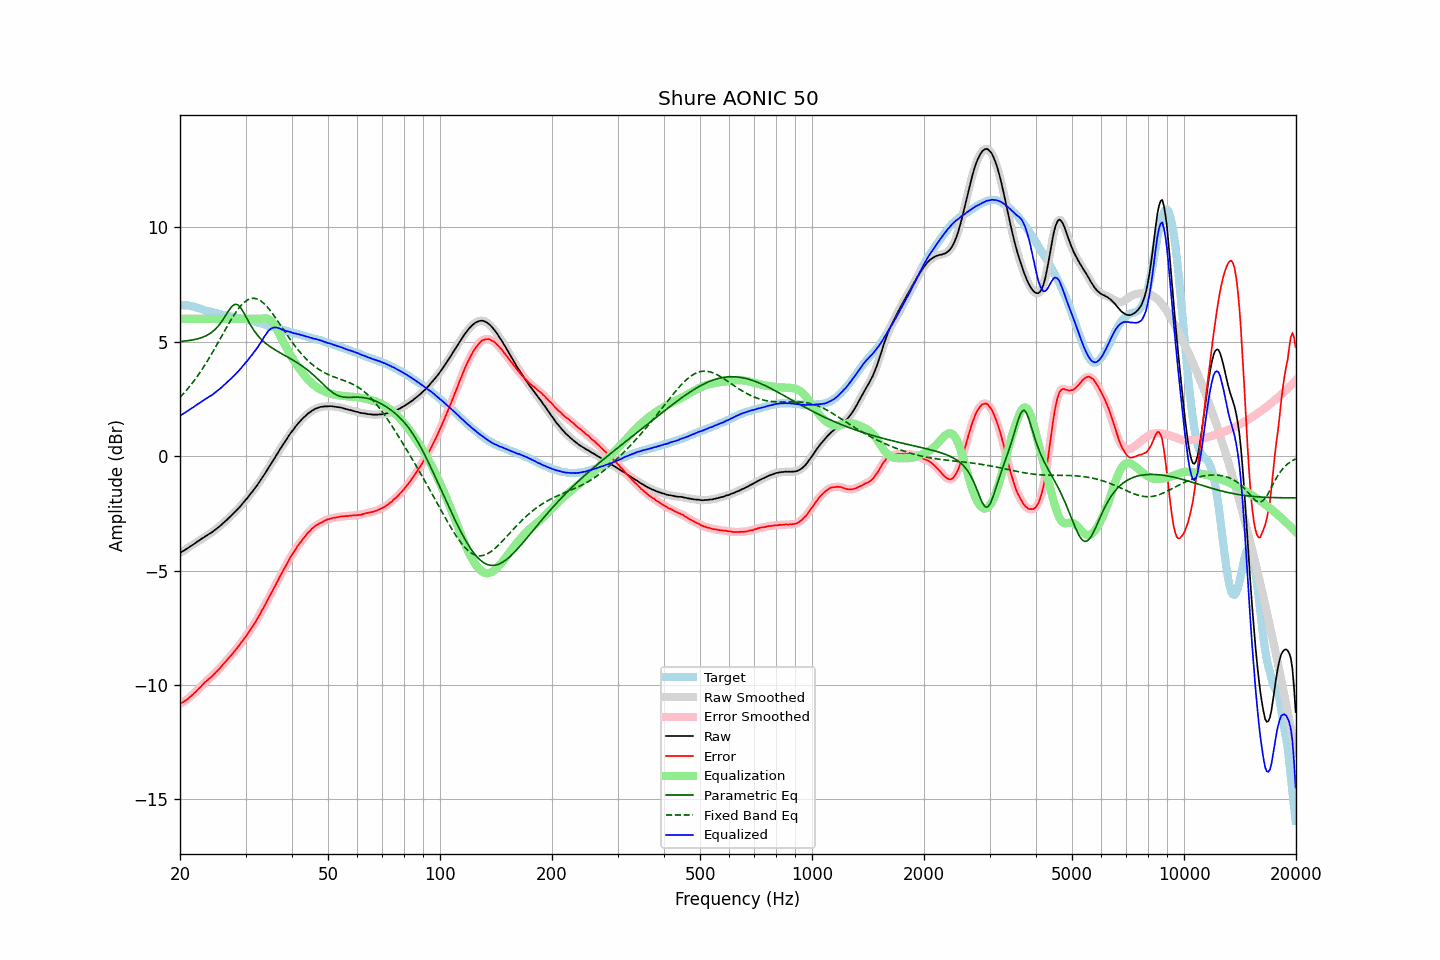

Data behind this chart, as committed beside it:
frequency, raw, error, smoothed, error_smoothed, equalization, parametric_eq, fixed_band_eq, equalized_raw, equalized_smoothed, target
20.00, -4.24, -10.83, -4.23, -10.83, 6.00, 5.01, 2.57, 1.76, 1.77, 6.60
20.20, -4.19, -10.78, -4.19, -10.79, 6.00, 5.02, 2.64, 1.81, 1.81, 6.60
20.40, -4.15, -10.74, -4.15, -10.75, 6.00, 5.02, 2.72, 1.85, 1.85, 6.60
20.61, -4.11, -10.70, -4.10, -10.70, 6.00, 5.03, 2.80, 1.89, 1.90, 6.60
20.81, -4.06, -10.65, -4.06, -10.65, 6.00, 5.04, 2.88, 1.94, 1.94, 6.60
21.02, -4.02, -10.61, -4.01, -10.60, 6.00, 5.05, 2.96, 1.98, 1.99, 6.60
21.23, -3.97, -10.54, -3.97, -10.54, 6.00, 5.06, 3.05, 2.03, 2.03, 6.57
21.44, -3.92, -10.48, -3.92, -10.48, 6.00, 5.07, 3.14, 2.08, 2.08, 6.56
21.66, -3.88, -10.42, -3.87, -10.42, 6.00, 5.08, 3.22, 2.12, 2.13, 6.54
21.87, -3.82, -10.35, -3.82, -10.35, 6.00, 5.10, 3.32, 2.18, 2.18, 6.52
22.09, -3.77, -10.29, -3.78, -10.28, 6.00, 5.11, 3.41, 2.23, 2.22, 6.51
22.31, -3.72, -10.21, -3.73, -10.21, 6.00, 5.13, 3.51, 2.28, 2.27, 6.48
22.54, -3.69, -10.15, -3.68, -10.14, 6.00, 5.15, 3.61, 2.31, 2.32, 6.46
22.76, -3.64, -10.08, -3.64, -10.07, 6.00, 5.17, 3.72, 2.36, 2.36, 6.44
22.99, -3.59, -10.00, -3.59, -10.00, 6.00, 5.20, 3.82, 2.41, 2.41, 6.41
23.22, -3.55, -9.92, -3.54, -9.93, 6.00, 5.23, 3.93, 2.45, 2.46, 6.38
23.45, -3.50, -9.85, -3.50, -9.86, 6.00, 5.26, 4.04, 2.50, 2.50, 6.36
23.69, -3.46, -9.80, -3.45, -9.80, 6.00, 5.29, 4.16, 2.54, 2.55, 6.35
23.92, -3.41, -9.73, -3.41, -9.74, 6.00, 5.33, 4.27, 2.59, 2.59, 6.33
24.16, -3.37, -9.68, -3.37, -9.68, 6.00, 5.38, 4.39, 2.63, 2.63, 6.32
24.40, -3.32, -9.62, -3.32, -9.61, 6.00, 5.43, 4.51, 2.68, 2.68, 6.29
24.65, -3.27, -9.54, -3.27, -9.54, 6.00, 5.49, 4.63, 2.73, 2.73, 6.27
24.89, -3.21, -9.47, -3.21, -9.47, 6.00, 5.55, 4.75, 2.79, 2.79, 6.25
25.14, -3.15, -9.40, -3.16, -9.40, 6.00, 5.63, 4.88, 2.85, 2.84, 6.24
25.39, -3.10, -9.33, -3.10, -9.33, 6.00, 5.70, 5.00, 2.90, 2.90, 6.22
25.65, -3.05, -9.26, -3.04, -9.25, 6.00, 5.79, 5.13, 2.95, 2.96, 6.21
25.91, -2.99, -9.17, -2.98, -9.17, 6.00, 5.89, 5.25, 3.01, 3.02, 6.18
26.16, -2.91, -9.08, -2.92, -9.09, 6.00, 6.00, 5.38, 3.09, 3.08, 6.17
26.43, -2.86, -9.01, -2.86, -9.01, 6.00, 6.10, 5.51, 3.14, 3.14, 6.16
26.69, -2.80, -8.93, -2.79, -8.93, 6.00, 6.22, 5.63, 3.20, 3.21, 6.14
26.96, -2.73, -8.85, -2.73, -8.85, 6.00, 6.33, 5.75, 3.27, 3.27, 6.12
27.23, -2.66, -8.77, -2.66, -8.77, 6.00, 6.43, 5.87, 3.34, 3.34, 6.11
27.50, -2.60, -8.70, -2.59, -8.69, 6.00, 6.53, 5.99, 3.40, 3.41, 6.10
27.77, -2.52, -8.60, -2.53, -8.61, 6.00, 6.59, 6.10, 3.48, 3.47, 6.08
28.05, -2.46, -8.52, -2.46, -8.52, 6.00, 6.63, 6.21, 3.54, 3.54, 6.07
28.33, -2.38, -8.43, -2.38, -8.43, 6.00, 6.63, 6.32, 3.62, 3.62, 6.05
28.62, -2.31, -8.34, -2.31, -8.35, 6.00, 6.61, 6.41, 3.69, 3.69, 6.04
28.90, -2.24, -8.26, -2.23, -8.25, 6.00, 6.54, 6.50, 3.76, 3.77, 6.02
29.19, -2.16, -8.16, -2.15, -8.16, 6.00, 6.46, 6.59, 3.84, 3.85, 6.00
29.48, -2.06, -8.07, -2.07, -8.07, 6.00, 6.35, 6.66, 3.94, 3.93, 6.00
29.78, -1.99, -7.98, -1.99, -7.97, 6.00, 6.23, 6.73, 4.01, 4.01, 5.99
30.08, -1.90, -7.87, -1.90, -7.88, 6.00, 6.10, 6.78, 4.10, 4.10, 5.98
30.38, -1.83, -7.78, -1.82, -7.77, 6.00, 5.97, 6.83, 4.17, 4.18, 5.96
30.68, -1.73, -7.67, -1.73, -7.67, 6.00, 5.84, 6.86, 4.27, 4.27, 5.94
30.99, -1.64, -7.56, -1.64, -7.57, 6.00, 5.72, 6.89, 4.36, 4.36, 5.92
31.30, -1.56, -7.47, -1.55, -7.46, 6.00, 5.60, 6.90, 4.44, 4.45, 5.91
31.61, -1.46, -7.35, -1.46, -7.35, 6.00, 5.49, 6.90, 4.54, 4.54, 5.90
31.93, -1.37, -7.24, -1.37, -7.24, 6.00, 5.40, 6.89, 4.63, 4.63, 5.87
32.24, -1.27, -7.12, -1.27, -7.12, 6.00, 5.31, 6.87, 4.73, 4.73, 5.84
32.57, -1.17, -7.00, -1.17, -7.00, 6.00, 5.22, 6.84, 4.83, 4.83, 5.83
32.89, -1.06, -6.88, -1.06, -6.87, 6.00, 5.15, 6.80, 4.94, 4.94, 5.82
33.22, -0.96, -6.74, -0.96, -6.75, 6.01, 5.08, 6.74, 5.06, 5.05, 5.78
33.55, -0.85, -6.63, -0.85, -6.62, 6.02, 5.01, 6.69, 5.17, 5.17, 5.77
33.89, -0.75, -6.49, -0.74, -6.49, 6.02, 4.95, 6.62, 5.28, 5.28, 5.75
34.23, -0.64, -6.36, -0.63, -6.36, 6.02, 4.89, 6.54, 5.38, 5.38, 5.73
34.57, -0.52, -6.22, -0.52, -6.22, 5.99, 4.84, 6.46, 5.48, 5.47, 5.70
34.92, -0.41, -6.09, -0.41, -6.09, 5.95, 4.79, 6.38, 5.54, 5.54, 5.68
35.27, -0.30, -5.96, -0.30, -5.96, 5.89, 4.74, 6.28, 5.59, 5.59, 5.67
35.62, -0.19, -5.83, -0.19, -5.83, 5.80, 4.70, 6.19, 5.62, 5.62, 5.64
35.97, -0.07, -5.69, -0.07, -5.70, 5.70, 4.65, 6.09, 5.63, 5.63, 5.62
... 635 more rows
